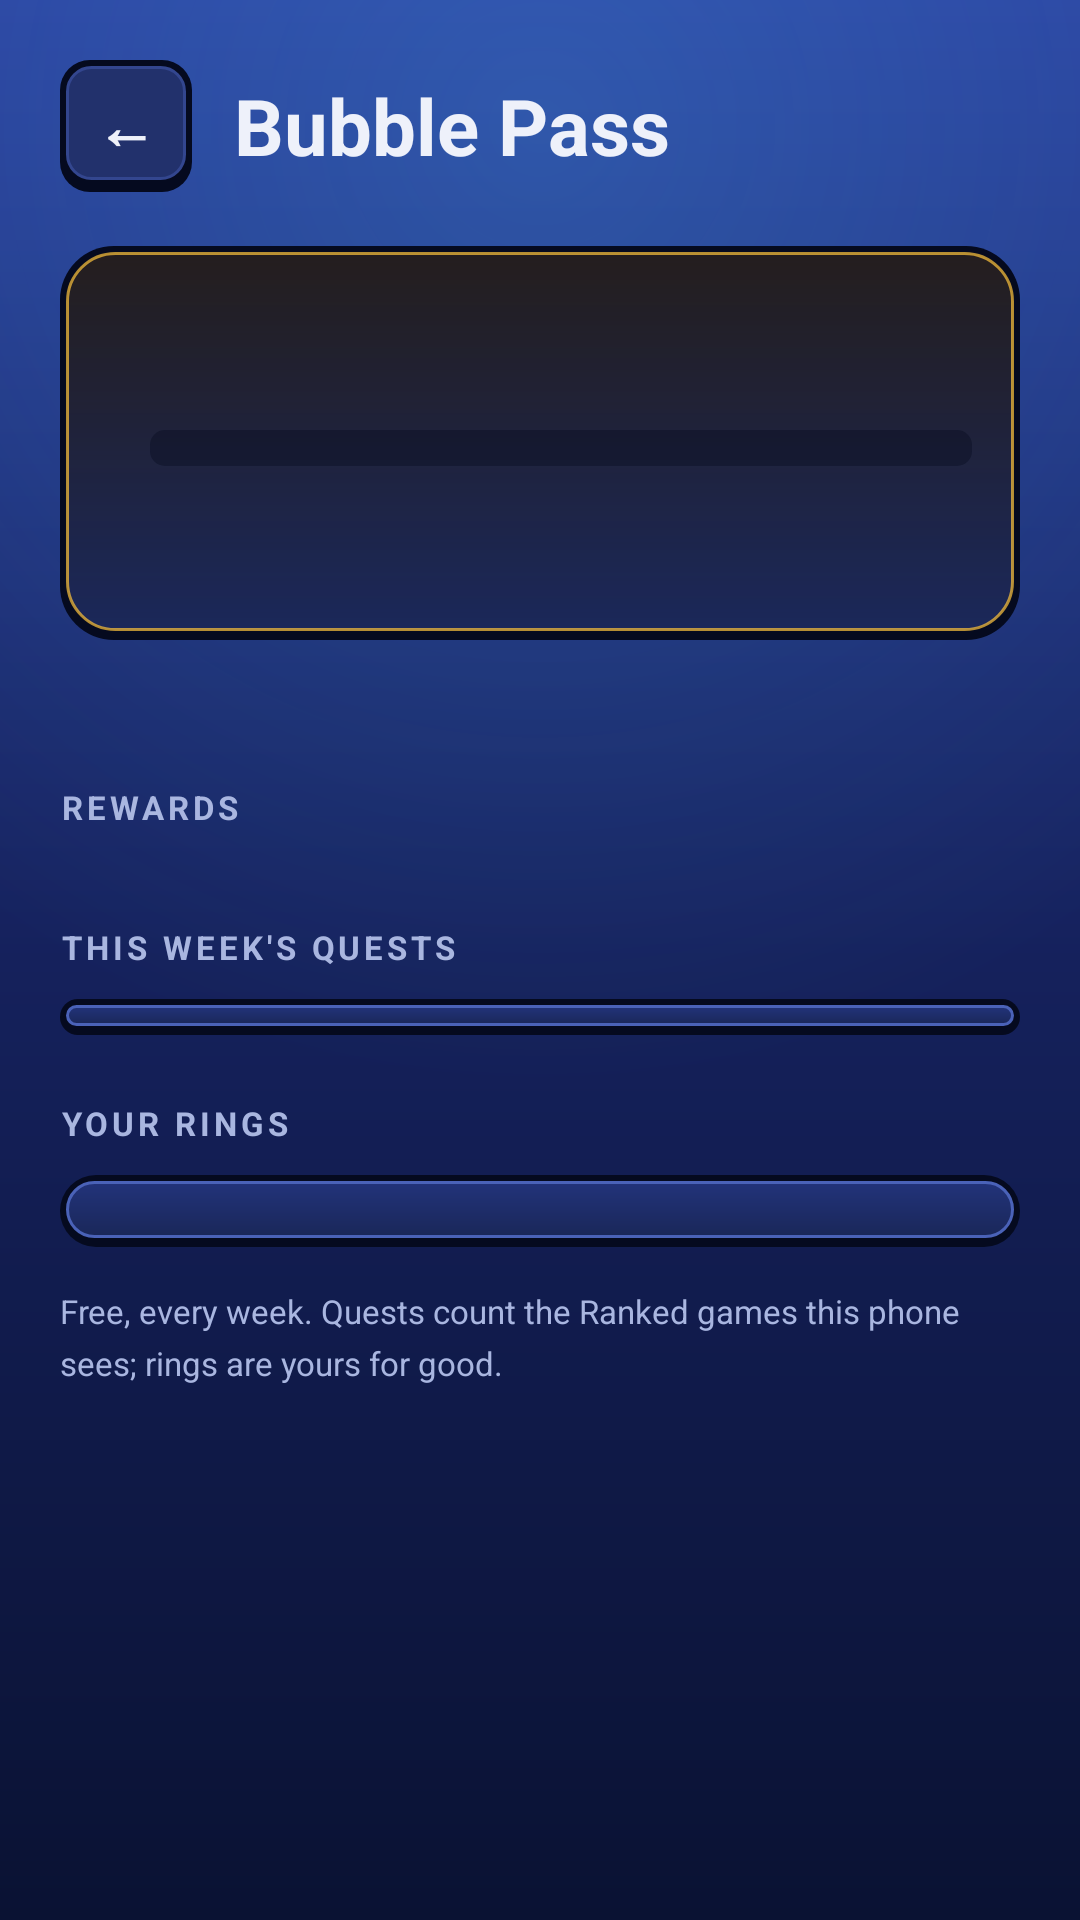

Here is an Android app screen rendered from its layout file. Give the layout XML and the strings, colors and styles it references.
<!-- AndroidManifest.xml: application theme Theme.BrawlZone -->
<!-- res/layout/activity_pass.xml -->
<?xml version="1.0" encoding="utf-8"?>
<ScrollView xmlns:android="http://schemas.android.com/apk/res/android"
    android:id="@+id/pass_scroll"
    android:layout_width="match_parent"
    android:layout_height="match_parent"
    android:background="@drawable/bg_screen"
    android:fillViewport="true"
    android:scrollbars="none">

    <LinearLayout
        android:id="@+id/pass_root"
        android:layout_width="match_parent"
        android:layout_height="wrap_content"
        android:orientation="vertical"
        android:padding="20dp">

        <LinearLayout
            android:layout_width="match_parent"
            android:layout_height="wrap_content"
            android:gravity="center_vertical"
            android:orientation="horizontal">

            <TextView
                android:id="@+id/pass_back"
                android:layout_width="44dp"
                android:layout_height="44dp"
                android:background="@drawable/chip"
                android:contentDescription="@string/roast_close"
                android:gravity="center"
                android:text="←"
                android:textColor="@color/foreground"
                android:textSize="20sp"
                android:textStyle="bold" />

            <TextView
                android:layout_width="0dp"
                android:layout_height="wrap_content"
                android:layout_marginStart="14dp"
                android:layout_weight="1"
                android:text="@string/pass_title"
                android:textColor="@color/foreground"
                android:textSize="26sp"
                android:textStyle="bold" />
        </LinearLayout>

        <TextView
            android:id="@+id/pass_needs_tag"
            android:layout_width="match_parent"
            android:layout_height="wrap_content"
            android:layout_marginTop="24dp"
            android:background="@drawable/card_surface"
            android:lineSpacingMultiplier="1.3"
            android:padding="18dp"
            android:text="@string/pass_needs_tag"
            android:textColor="@color/muted"
            android:textSize="14sp"
            android:visibility="gone" />

        <LinearLayout
            android:id="@+id/pass_body"
            android:layout_width="match_parent"
            android:layout_height="wrap_content"
            android:orientation="vertical">

            
            <LinearLayout
                android:layout_width="match_parent"
                android:layout_height="wrap_content"
                android:layout_marginTop="18dp"
                android:background="@drawable/card_cta"
                android:gravity="center_vertical"
                android:orientation="horizontal"
                android:padding="16dp">

                <FrameLayout
                    android:id="@+id/pass_hero_ring"
                    android:layout_width="wrap_content"
                    android:layout_height="wrap_content" />

                <LinearLayout
                    android:layout_width="0dp"
                    android:layout_height="wrap_content"
                    android:layout_marginStart="14dp"
                    android:layout_weight="1"
                    android:orientation="vertical">

                    <TextView
                        android:id="@+id/pass_tier"
                        android:layout_width="wrap_content"
                        android:layout_height="wrap_content"
                        android:textColor="@color/brand"
                        android:textSize="28sp"
                        android:textStyle="bold" />

                    <ProgressBar
                        android:id="@+id/pass_bar"
                        style="?android:attr/progressBarStyleHorizontal"
                        android:layout_width="match_parent"
                        android:layout_height="12dp"
                        android:layout_marginTop="8dp"
                        android:max="1000"
                        android:progressDrawable="@drawable/widget_progress" />

                    <TextView
                        android:id="@+id/pass_xp"
                        android:layout_width="wrap_content"
                        android:layout_height="wrap_content"
                        android:layout_marginTop="6dp"
                        android:textColor="@color/foreground"
                        android:textSize="13sp"
                        android:textStyle="bold" />

                    <TextView
                        android:id="@+id/pass_resets"
                        android:layout_width="wrap_content"
                        android:layout_height="wrap_content"
                        android:layout_marginTop="2dp"
                        android:textColor="@color/muted"
                        android:textSize="12sp" />

                    <TextView
                        android:id="@+id/pass_streak"
                        android:layout_width="wrap_content"
                        android:layout_height="wrap_content"
                        android:layout_marginTop="4dp"
                        android:textColor="#FF9B3D"
                        android:textSize="12sp"
                        android:textStyle="bold"
                        android:visibility="gone" />
                </LinearLayout>
            </LinearLayout>

            <TextView
                android:id="@+id/pass_legend"
                android:layout_width="match_parent"
                android:layout_height="wrap_content"
                android:layout_marginTop="10dp"
                android:gravity="center"
                android:textColor="@color/muted"
                android:textSize="12sp" />

            <TextView
                android:layout_width="wrap_content"
                android:layout_height="wrap_content"
                android:layout_marginTop="22dp"
                android:letterSpacing="0.12"
                android:text="@string/pass_track"
                android:textColor="@color/muted"
                android:textSize="11sp"
                android:textStyle="bold" />

            <HorizontalScrollView
                android:id="@+id/pass_track_scroll"
                android:layout_width="match_parent"
                android:layout_height="wrap_content"
                android:layout_marginTop="10dp"
                android:clipToPadding="false"
                android:scrollbars="none">

                <LinearLayout
                    android:id="@+id/pass_track"
                    android:layout_width="wrap_content"
                    android:layout_height="wrap_content"
                    android:gravity="center_vertical"
                    android:orientation="horizontal" />
            </HorizontalScrollView>

            <TextView
                android:layout_width="wrap_content"
                android:layout_height="wrap_content"
                android:layout_marginTop="22dp"
                android:letterSpacing="0.12"
                android:text="@string/pass_quests"
                android:textColor="@color/muted"
                android:textSize="11sp"
                android:textStyle="bold" />

            <LinearLayout
                android:id="@+id/pass_quests"
                android:layout_width="match_parent"
                android:layout_height="wrap_content"
                android:layout_marginTop="10dp"
                android:background="@drawable/card_surface"
                android:orientation="vertical"
                android:paddingStart="16dp"
                android:paddingTop="6dp"
                android:paddingEnd="16dp"
                android:paddingBottom="6dp" />

            <TextView
                android:layout_width="wrap_content"
                android:layout_height="wrap_content"
                android:layout_marginTop="22dp"
                android:letterSpacing="0.12"
                android:text="@string/pass_rings"
                android:textColor="@color/muted"
                android:textSize="11sp"
                android:textStyle="bold" />

            <LinearLayout
                android:id="@+id/pass_rings"
                android:layout_width="match_parent"
                android:layout_height="wrap_content"
                android:layout_marginTop="10dp"
                android:background="@drawable/card_surface"
                android:orientation="vertical"
                android:padding="12dp" />

            <TextView
                android:layout_width="match_parent"
                android:layout_height="wrap_content"
                android:layout_marginTop="14dp"
                android:lineSpacingMultiplier="1.3"
                android:text="@string/pass_note"
                android:textColor="@color/muted"
                android:textSize="11sp" />
        </LinearLayout>
    </LinearLayout>
</ScrollView>
<!-- resources referenced by this layout -->
<resources>
  <color name="brand">#FFC53D</color>
  <color name="foreground">#EEF1FA</color>
  <color name="muted">#A9B6E0</color>
  <!-- drawable card_cta (drawable) -->
  <?xml version="1.0" encoding="utf-8"?>
  <layer-list xmlns:android="http://schemas.android.com/apk/res/android">
      <item>
          <shape android:shape="rectangle">
              <solid android:color="@color/outline" />
              <corners android:radius="18dp" />
          </shape>
      </item>
      <item android:left="2dp" android:top="2dp" android:right="2dp" android:bottom="3dp">
          <shape android:shape="rectangle">
              <gradient android:type="linear" android:angle="270"
                  android:startColor="#4D6A4A1A" android:endColor="@color/surface" />
              <corners android:radius="16dp" />
              <stroke android:width="1dp" android:color="#B3FFC53D" />
          </shape>
      </item>
  </layer-list>
  <!-- drawable chip (drawable) -->
  <?xml version="1.0" encoding="utf-8"?>
  <layer-list xmlns:android="http://schemas.android.com/apk/res/android">
      <item>
          <shape android:shape="rectangle">
              <solid android:color="@color/outline" />
              <corners android:radius="10dp" />
          </shape>
      </item>
      <item android:left="2dp" android:top="2dp" android:right="2dp" android:bottom="4dp">
          <shape android:shape="rectangle">
              <solid android:color="@color/surface_2" />
              <corners android:radius="8dp" />
              <stroke android:width="1dp" android:color="@color/border" />
          </shape>
      </item>
  </layer-list>
  <!-- drawable widget_progress (drawable) -->
  <?xml version="1.0" encoding="utf-8"?>
  <layer-list xmlns:android="http://schemas.android.com/apk/res/android">
      <item android:id="@android:id/background">
          <shape android:shape="rectangle">
              <solid android:color="#66050A1F" />
              <corners android:radius="5dp" />
          </shape>
      </item>
      <item android:id="@android:id/progress">
          <clip>
              <shape android:shape="rectangle">
                  <gradient android:type="linear" android:angle="0"
                      android:startColor="#FFAB00" android:endColor="#FFE37A" />
                  <corners android:radius="5dp" />
              </shape>
          </clip>
      </item>
  </layer-list>
  <string name="pass_needs_tag">Add your player tag in Settings to start the pass. The quests count your Ranked games.</string>
  <string name="pass_note">Free, every week. Quests count the Ranked games this phone sees; rings are yours for good.</string>
  <string name="pass_quests">THIS WEEK\'S QUESTS</string>
  <string name="pass_rings">YOUR RINGS</string>
  <string name="pass_title">Bubble Pass</string>
  <string name="pass_track">REWARDS</string>
  <string name="roast_close">Close</string>
  <style name="Theme.BrawlZone" parent="Theme.AppCompat.DayNight.NoActionBar">
          <item name="android:statusBarColor">@color/background</item>
          <item name="android:navigationBarColor">@color/background</item>
          <item name="android:windowLightStatusBar">false</item>
          <item name="android:windowLightNavigationBar" tools:targetApi="27">false</item>
          <item name="android:windowBackground">@color/background</item>
      </style>
  <color name="background">#0A1233</color>
  <color name="outline">#050A1F</color>
  <color name="surface">#1A2759</color>
  <color name="panel_top">#22337A</color>
  <color name="border_strong">#4A62B8</color>
  <color name="surface_2">#22316C</color>
  <color name="border">#33468F</color>
</resources>
